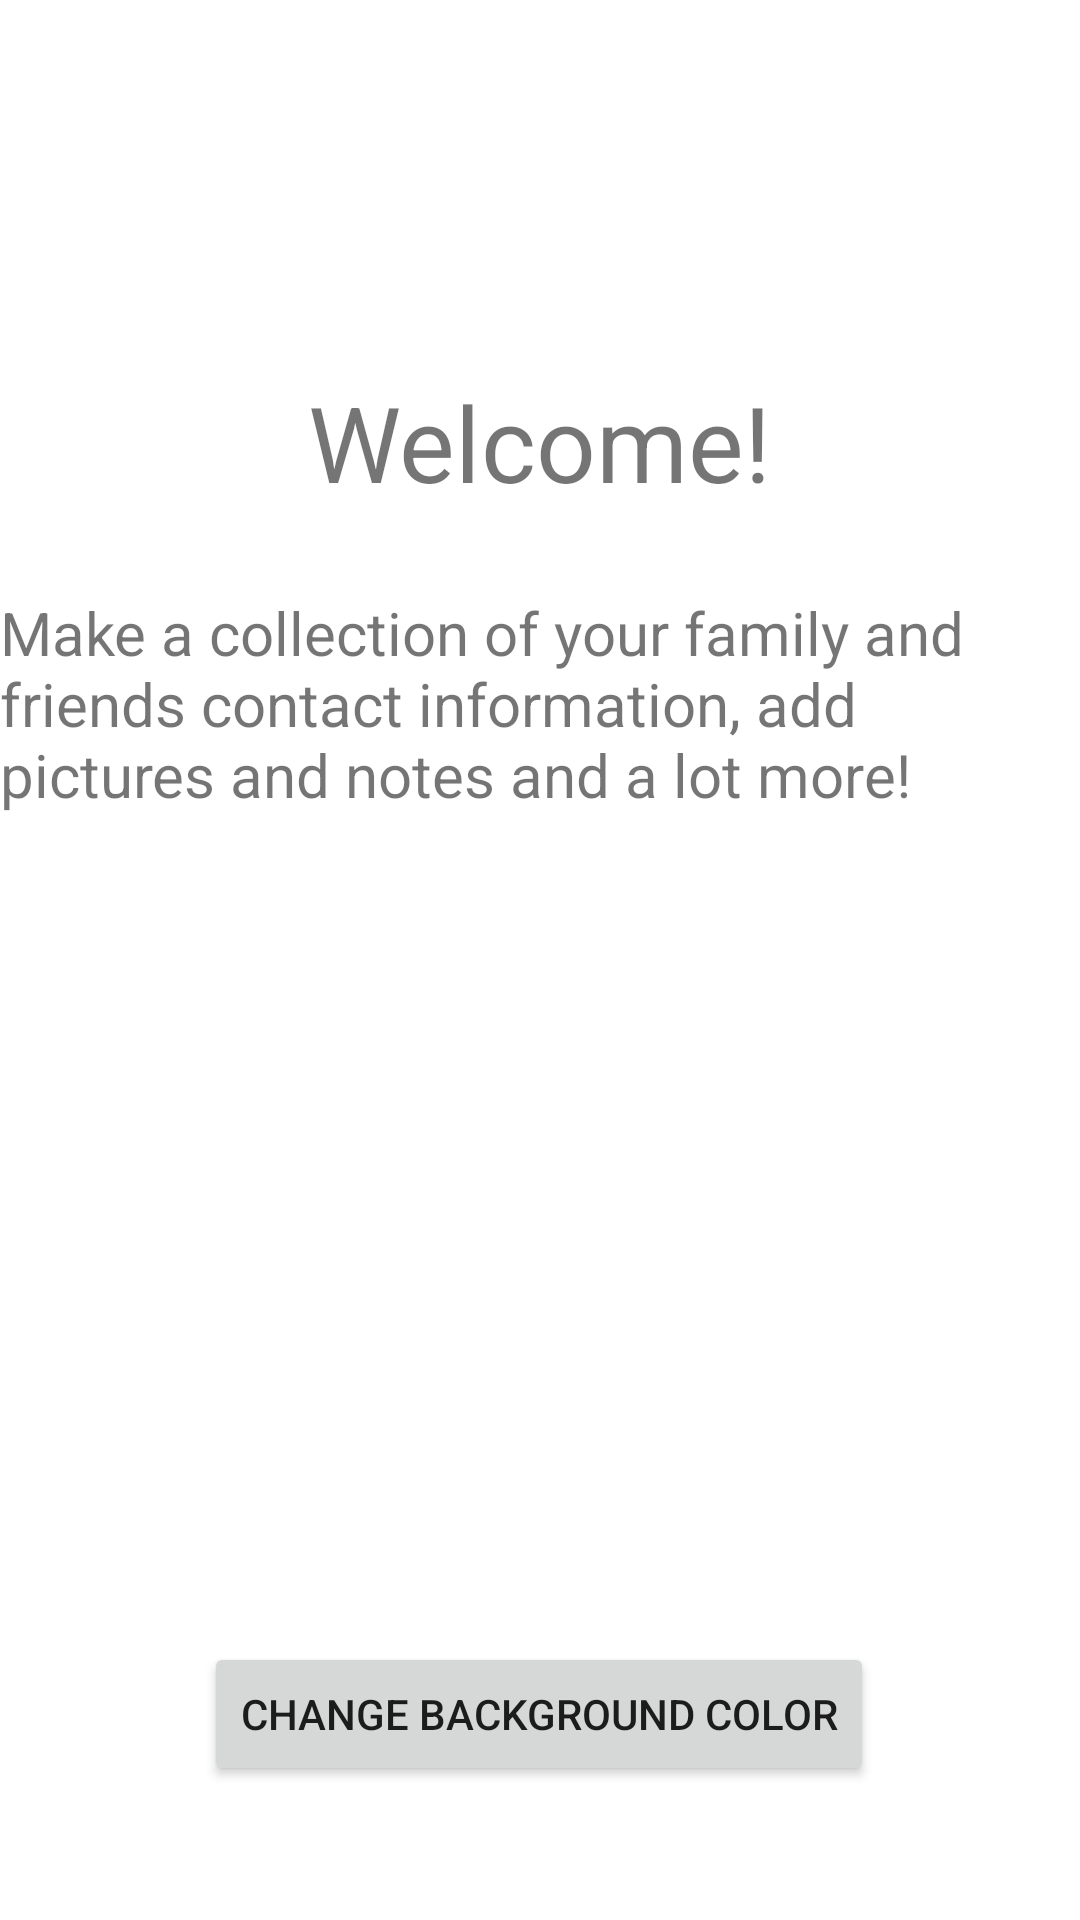

This screen was rendered from an Android layout file. Write that file and the resources it references.
<!-- AndroidManifest.xml: application theme Theme.AK_LG_SA_FinalProject -->
<!-- res/layout/activity_main.xml -->
<?xml version="1.0" encoding="utf-8"?>
<androidx.constraintlayout.widget.ConstraintLayout xmlns:android="http://schemas.android.com/apk/res/android"
    xmlns:app="http://schemas.android.com/apk/res-auto"
    xmlns:tools="http://schemas.android.com/tools"
    android:id="@+id/constraintLayoutMain"
    android:layout_width="match_parent"
    android:layout_height="match_parent"
    tools:context=".MainActivity"
    android:background="@drawable/background5">

    <TextView
        android:id="@+id/lblWelcome"
        android:layout_width="wrap_content"
        android:layout_height="wrap_content"
        android:layout_marginTop="124dp"
        android:text="@string/welcome_message"
        android:textSize="35sp"
        app:layout_constraintLeft_toLeftOf="parent"
        app:layout_constraintRight_toRightOf="parent"
        app:layout_constraintTop_toTopOf="parent" />

    <TextView
        android:id="@+id/textView"
        android:layout_width="361dp"
        android:layout_height="220dp"
        android:text="@string/description"
        android:textSize="20sp"
        app:layout_constraintBottom_toBottomOf="parent"
        app:layout_constraintEnd_toEndOf="parent"
        app:layout_constraintStart_toStartOf="parent"
        app:layout_constraintTop_toBottomOf="@+id/lblWelcome"
        app:layout_constraintVertical_bias="0.107" />

    <Button
        android:id="@+id/btnChangeBackground"
        android:layout_width="wrap_content"
        android:layout_height="wrap_content"
        android:text="Change Background Color"
        app:layout_constraintBottom_toBottomOf="parent"
        app:layout_constraintEnd_toEndOf="parent"
        app:layout_constraintHorizontal_bias="0.498"
        app:layout_constraintStart_toStartOf="parent"
        app:layout_constraintTop_toBottomOf="@+id/textView"
        app:layout_constraintVertical_bias="0.745" />

</androidx.constraintlayout.widget.ConstraintLayout>
<!-- resources referenced by this layout -->
<resources>
  <string name="description">Make a collection of your family and friends contact information,
          add pictures and notes and a lot more!</string>
  <string name="welcome_message">Welcome!</string>
  <style name="Theme.AK_LG_SA_FinalProject" parent="Theme.MaterialComponents.DayNight.DarkActionBar">
          
          <item name="colorPrimary">@color/faded_orange</item>
          <item name="colorPrimaryVariant">@color/dark_gray</item>
          <item name="colorOnPrimary">@color/black</item>
          
          <item name="colorSecondary">@color/faded_orange</item>
          <item name="colorSecondaryVariant">@color/light_cream</item>
          <item name="colorOnSecondary">@color/white</item>
          
          <item name="android:statusBarColor" tools:targetApi="l">?attr/colorPrimaryVariant</item>
          
      </style>
  <color name="faded_orange">#D48166</color>
  <color name="dark_gray">#373A36</color>
  <color name="black">#FF000000</color>
  <color name="light_cream">#E6E2DD</color>
  <color name="white">#FFFFFFFF</color>
</resources>
